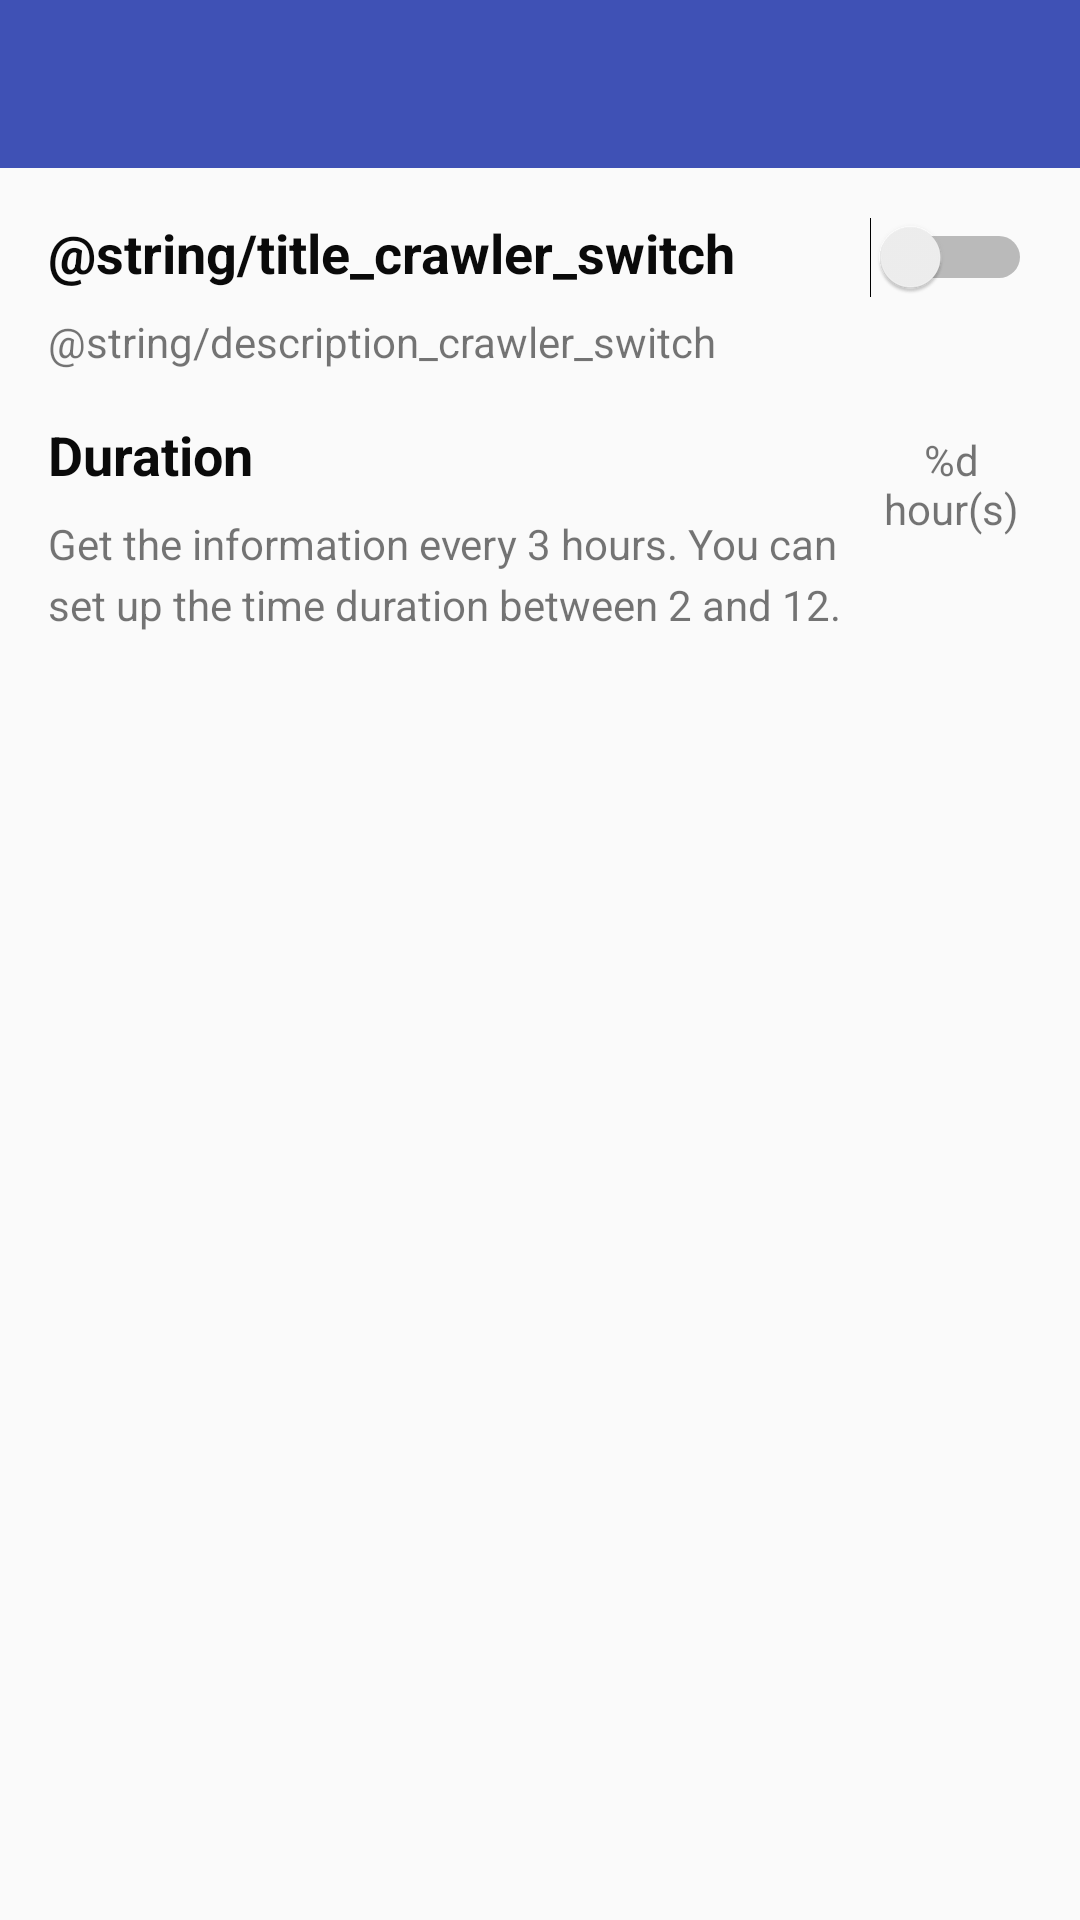

Here is an Android app screen rendered from its layout file. Give the layout XML and the strings, colors and styles it references.
<!-- AndroidManifest.xml: application theme AppTheme -->
<!-- res/layout/activity_setting.xml -->
<?xml version="1.0" encoding="utf-8"?>
<android.support.constraint.ConstraintLayout xmlns:android="http://schemas.android.com/apk/res/android"
    xmlns:app="http://schemas.android.com/apk/res-auto"
    xmlns:tools="http://schemas.android.com/tools"
    android:layout_width="match_parent"
    android:layout_height="match_parent"
    tools:ignore="RtlHardcoded">

    <android.support.v7.widget.Toolbar
        android:id="@+id/toolbar"
        android:layout_width="match_parent"
        android:layout_height="?actionBarSize"
        android:background="@color/colorPrimary"
        app:layout_constraintLeft_toLeftOf="parent"
        app:layout_constraintRight_toRightOf="parent"
        app:layout_constraintTop_toTopOf="parent"
        app:popupTheme="@style/ThemeOverlay.AppCompat.Dark"
        app:titleTextColor="@color/white" />

    <TextView
        android:id="@+id/text_view_crawler_switch_title"
        android:layout_width="0dp"
        android:layout_height="wrap_content"
        android:layout_marginLeft="16dp"
        android:layout_marginTop="16dp"
        android:gravity="left|center_vertical"
        android:text="@string/title_crawler_switch"
        android:textColor="@color/black"
        android:textSize="18dp"
        android:textStyle="bold"
        app:layout_constraintLeft_toLeftOf="parent"
        app:layout_constraintTop_toBottomOf="@id/toolbar" />

    <Switch
        android:id="@+id/switch_crawler_start"
        android:layout_width="wrap_content"
        android:layout_height="wrap_content"
        android:layout_marginRight="16dp"
        app:layout_constraintBaseline_toBaselineOf="@id/text_view_crawler_switch_title"
        app:layout_constraintHorizontal_bias="1"
        app:layout_constraintLeft_toRightOf="@id/text_view_crawler_switch_title"
        app:layout_constraintRight_toRightOf="parent" />

    <TextView
        android:id="@+id/text_view_crawler_switch_description"
        android:layout_width="0dp"
        android:layout_height="wrap_content"
        android:layout_marginTop="8dp"
        android:lineSpacingExtra="4dp"
        android:text="@string/description_crawler_switch"
        app:layout_constraintLeft_toLeftOf="@id/text_view_crawler_switch_title"
        app:layout_constraintRight_toLeftOf="@id/switch_crawler_start"
        app:layout_constraintTop_toBottomOf="@id/text_view_crawler_switch_title" />

    <TextView
        android:id="@+id/text_view_timer_title"
        android:layout_width="0dp"
        android:layout_height="wrap_content"
        android:layout_marginTop="16dp"
        android:gravity="left|center_vertical"
        android:text="@string/title_timer_duration"
        android:textColor="@color/black"
        android:textSize="18dp"
        android:textStyle="bold"
        app:layout_constraintLeft_toLeftOf="@id/text_view_crawler_switch_title"
        app:layout_constraintTop_toBottomOf="@id/text_view_crawler_switch_description" />

    <TextView
        android:id="@+id/text_view_time"
        android:layout_width="0dp"
        android:layout_height="wrap_content"
        android:gravity="center"
        android:text="@string/time_duration_formatter"
        app:layout_constraintBaseline_toBaselineOf="@id/text_view_timer_title"
        app:layout_constraintLeft_toLeftOf="@id/switch_crawler_start"
        app:layout_constraintRight_toRightOf="@id/switch_crawler_start" />

    <TextView
        android:id="@+id/text_view_timer_description"
        android:layout_width="0dp"
        android:layout_height="wrap_content"
        android:layout_marginTop="8dp"
        android:lineSpacingExtra="4dp"
        android:text="@string/description_timer_duration"
        app:layout_constraintLeft_toLeftOf="@id/text_view_timer_title"
        app:layout_constraintRight_toLeftOf="@id/text_view_time"
        app:layout_constraintTop_toBottomOf="@id/text_view_timer_title" />

    <android.support.constraint.Group
        android:id="@+id/group_visibility"
        android:layout_width="wrap_content"
        android:layout_height="wrap_content"
        app:constraint_referenced_ids="text_view_time,text_view_timer_title,text_view_timer_description" />
</android.support.constraint.ConstraintLayout>
<!-- resources referenced by this layout -->
<resources>
  <color name="black">#0A0A0A</color>
  <color name="colorPrimary">#3F51B5</color>
  <color name="white">#F0F0F0</color>
  <string name="description_timer_duration">Get the information every 3 hours. You can set up the time duration between 2 and 12.</string>
  <string name="time_duration_formatter" formatted="false">%d hour(s)</string>
  <string name="title_timer_duration">Duration</string>
  <style name="AppTheme" parent="Theme.AppCompat.Light.NoActionBar">
          
          <item name="colorPrimary">@color/colorPrimary</item>
          <item name="colorPrimaryDark">@color/colorPrimaryDark</item>
          <item name="colorAccent">@color/colorAccent</item>
      </style>
  <color name="colorPrimaryDark">#303F9F</color>
  <color name="colorAccent">#FF4081</color>
</resources>
